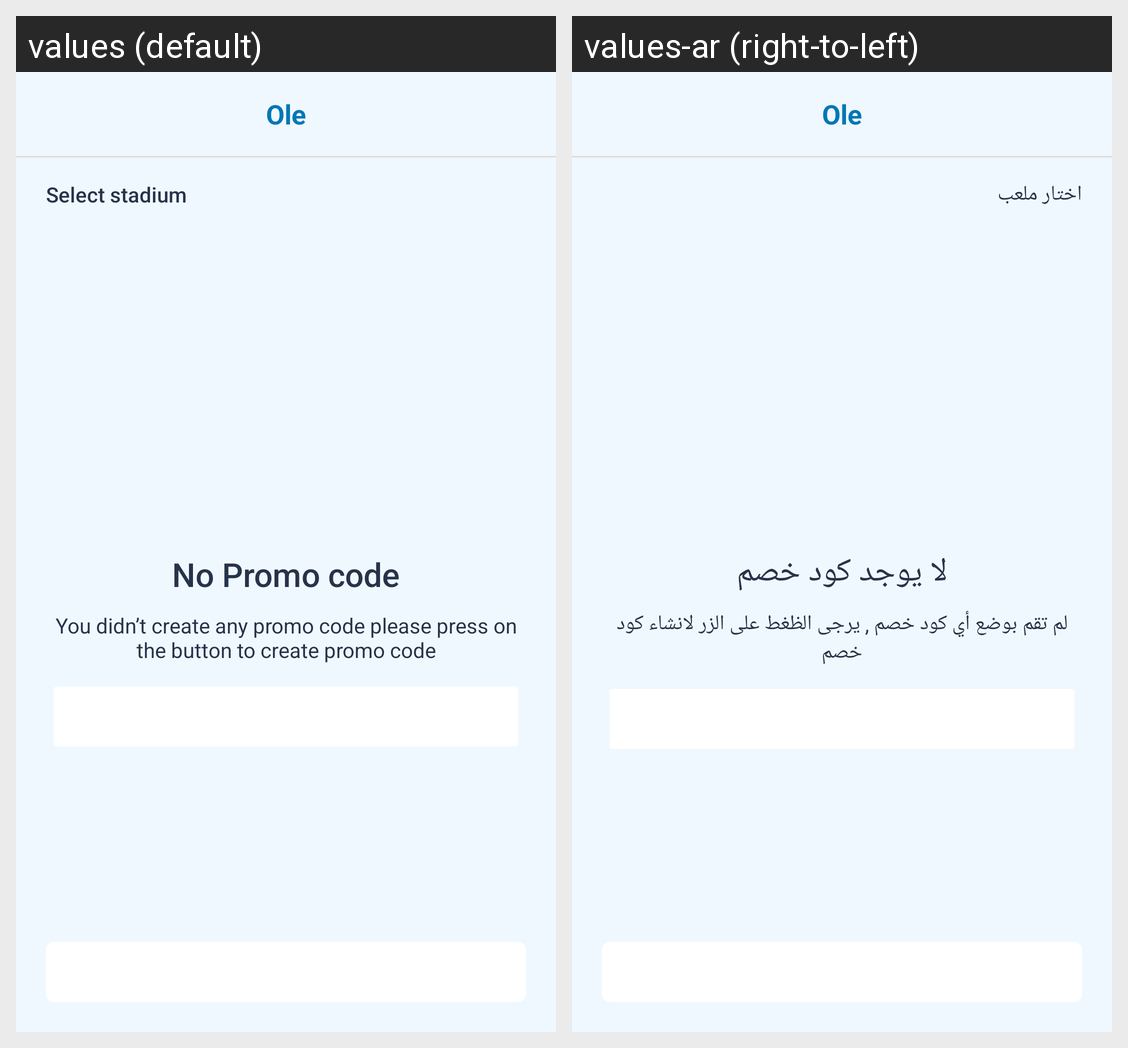

For this localized Android screen grid, give each drawn string resource with its value in every locale shown.
Android screen res/layout/oleactivity_promo_code_list.xml rendered under 2 locales, left to right: values (default), values-ar (right-to-left). Device: Nexus 5 (rendered at 1080×1920; each locale shown at half size, 540×960, under a caption strip naming it); theme AppTheme.
Strings drawn on this screen, with the default value and each locale's value (text and hints the layout hard-codes, and strings that could not be matched under every locale, appear in the picture but are not listed):

select_club
  values: Select stadium
  values-ar: اختار ملعب

no_promo
  values: No Promo code
  values-ar: لا يوجد كود خصم

no_promo_desc
  values: You didn’t create any promo code please press on the button to create promo code
  values-ar: لم تقم بوضع أي كود خصم , يرجى الظغط على الزر لانشاء كود خصم
